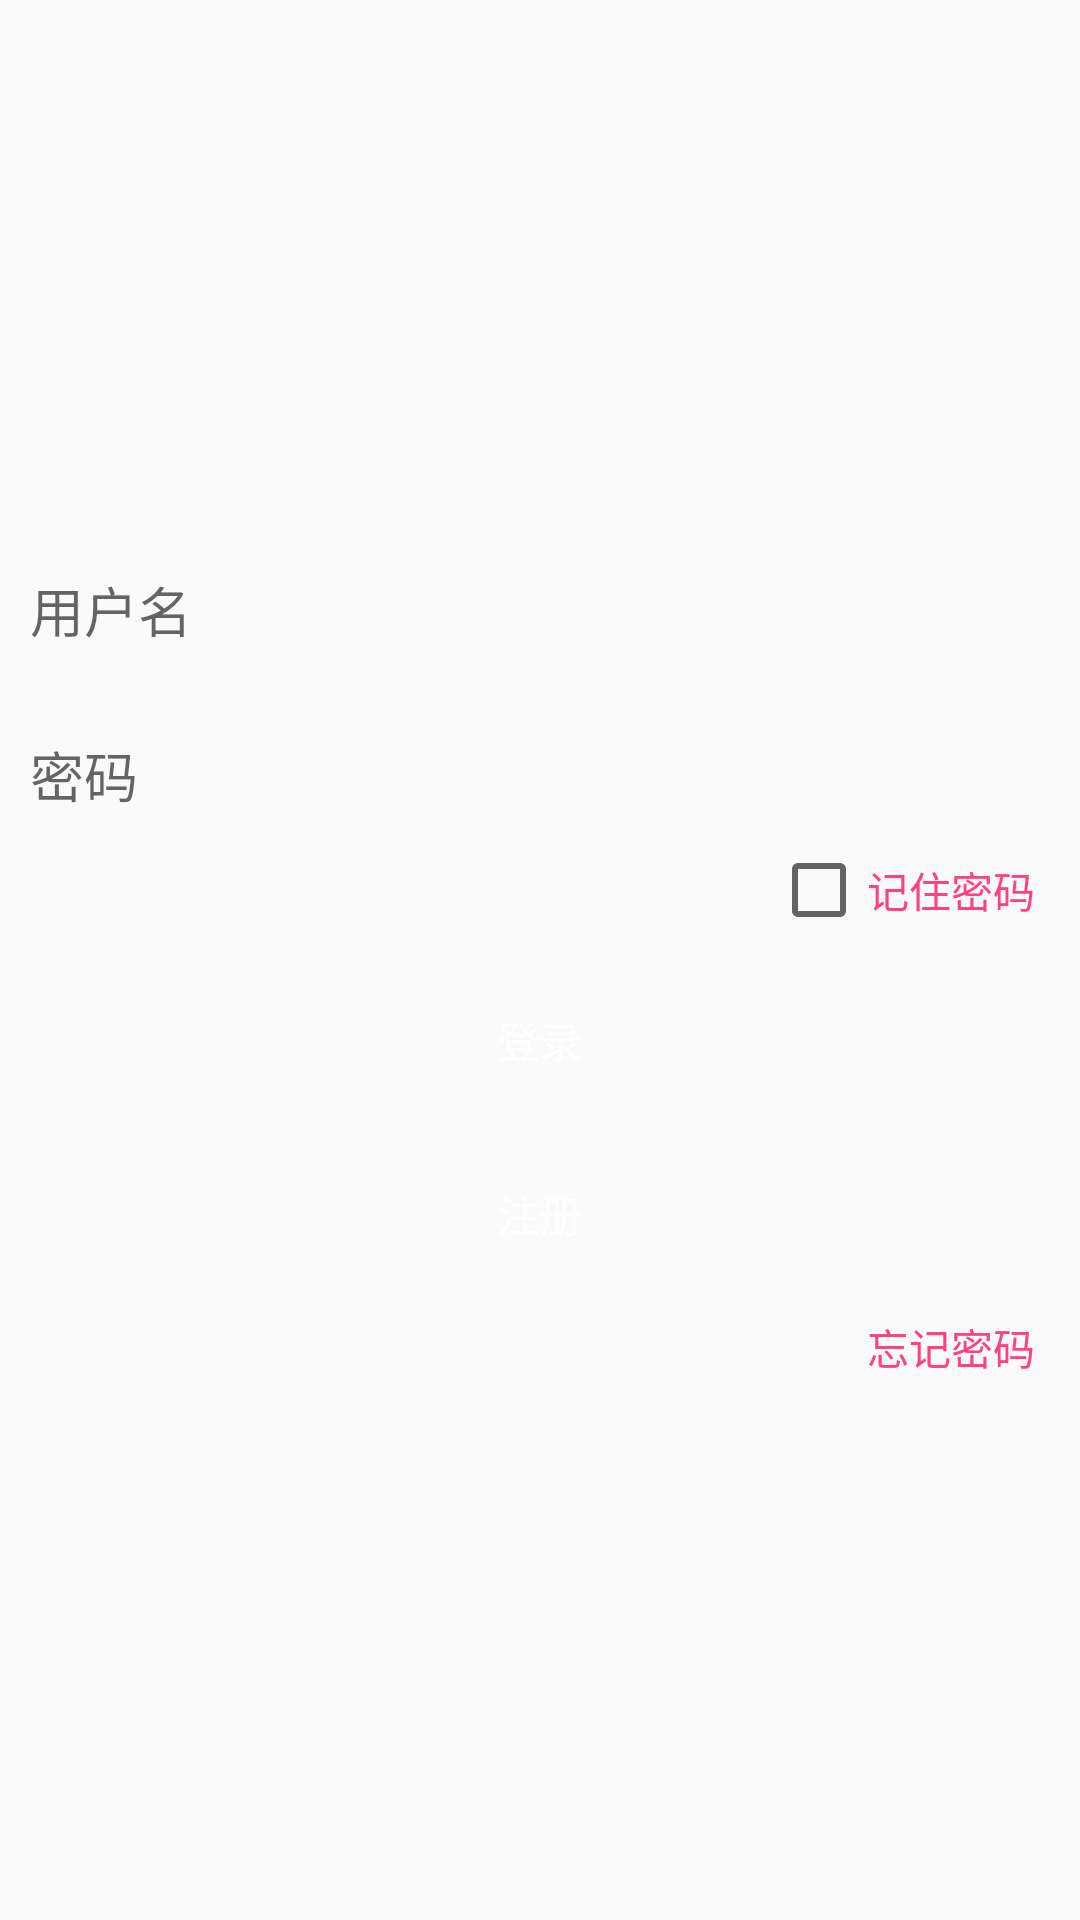

Produce the Android XML layout that renders to this screen, including the resource entries it uses.
<!-- AndroidManifest.xml: application theme AppTheme.NoActionBar -->
<!-- res/layout/activity_login.xml -->
<?xml version="1.0" encoding="utf-8"?>
<LinearLayout xmlns:android="http://schemas.android.com/apk/res/android"
    xmlns:app="http://schemas.android.com/apk/res-auto"
    android:orientation="vertical"
    android:layout_width="match_parent"
    android:layout_height="match_parent"
    android:gravity="center">
    
        
        
        
        
        
        
        

    <EditText
        android:paddingLeft="10dp"
        android:background="@drawable/edittext_bg"
        android:id="@+id/et_name"
        android:layout_width="match_parent"
        android:layout_height="45dp"
        android:hint="用户名"/>

    <EditText
        android:layout_marginTop="10dp"
        android:paddingLeft="10dp"
        android:background="@drawable/edittext_bg"
        android:inputType="numberPassword"
        android:id="@+id/et_password"
        android:layout_width="match_parent"
        android:layout_height="45dp"
        android:hint="密码"/>

    <LinearLayout
        android:layout_width="match_parent"
        android:layout_height="wrap_content"
        android:layout_marginRight="10dp"
        android:orientation="vertical">

        <CheckBox
            android:id="@+id/keep_password"
            android:layout_width="wrap_content"
            android:layout_height="wrap_content"
            android:layout_gravity="right"
            android:text="@string/text_keep_password"
            android:textColor="@color/colorAccent"/>


    </LinearLayout>

    <Button
        android:id="@+id/btnLogin"
        android:layout_width="match_parent"
        android:layout_height="wrap_content"
        android:layout_marginTop="10dp"
        android:background="@drawable/button_bg"
        android:text="@string/login"
        android:textColor="@android:color/white"/>

    <Button
        android:id="@+id/btn_registered"
        android:layout_width="match_parent"
        android:layout_height="wrap_content"
        android:layout_marginTop="10dp"
        android:background="@drawable/button_bg"
        android:text="@string/registered"
        android:textColor="@android:color/white"/>


    <LinearLayout
        android:layout_width="match_parent"
        android:layout_height="wrap_content"
        android:layout_marginRight="10dp"
        android:layout_marginTop="10dp"
        android:orientation="vertical">

        <TextView
            android:id="@+id/tv_forget"
            android:layout_width="wrap_content"
            android:layout_height="wrap_content"
            android:layout_gravity="right"
            android:text="@string/text_forget_password"
            android:textColor="@color/colorAccent"/>


    </LinearLayout>
</LinearLayout>
<!-- resources referenced by this layout -->
<resources>
  <color name="colorAccent">#FF4081</color>
  <!-- drawable logo: jpg bitmap (drawable-xxhdpi, 28559 bytes) -->
  <string name="login">登录</string>
  <string name="registered">注册</string>
  <string name="text_forget_password">忘记密码</string>
  <string name="text_keep_password">记住密码</string>
  <style name="AppTheme.NoActionBar" parent="AppTheme">
          <item name="windowActionBar">false</item>
          <item name="windowNoTitle">true</item>
      </style>
  <style name="AppTheme" parent="Theme.AppCompat.Light.DarkActionBar">
          
          <item name="colorPrimary">@color/colorPrimary</item>
          <item name="colorPrimaryDark">@color/color_blue</item>
          <item name="colorAccent">@color/colorAccent</item>
      </style>
  <color name="colorPrimary">#3F51B5</color>
  <color name="color_blue">#0b98c2</color>
</resources>
